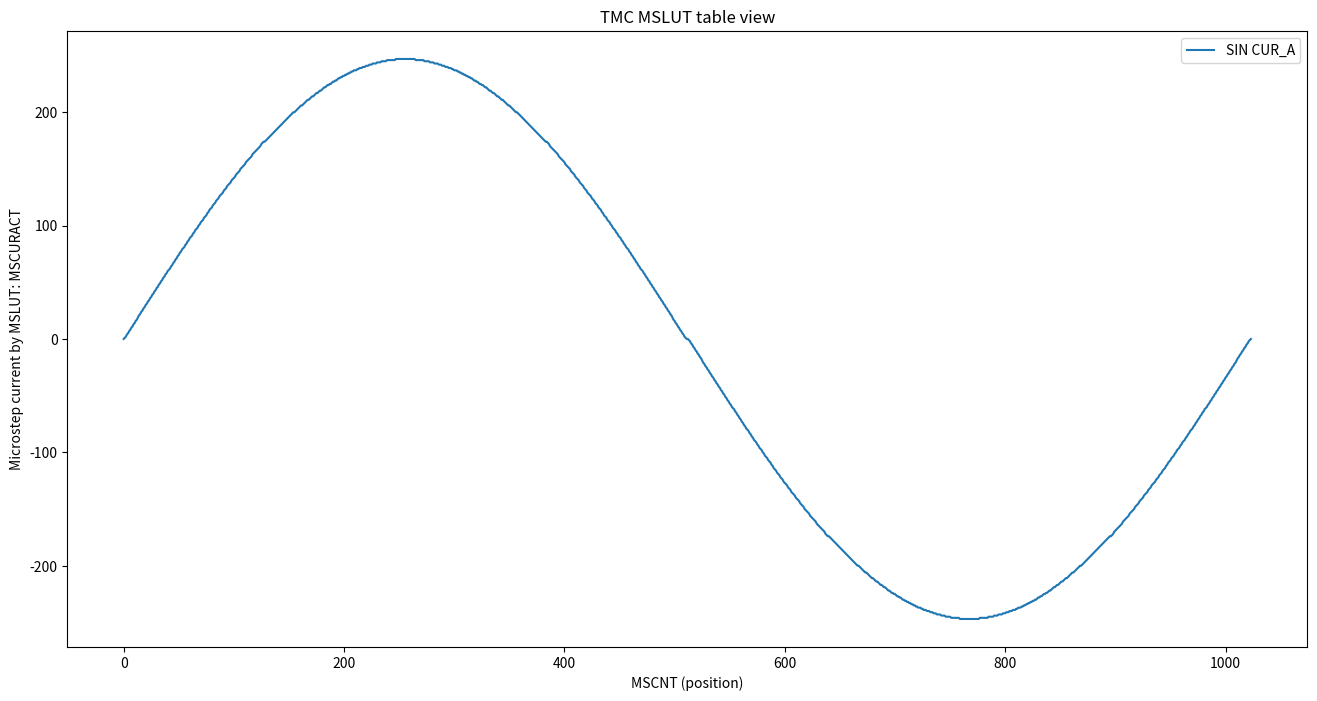

The matplotlib source for this figure:
#!/usr/bin/env python3
import matplotlib.pyplot as plt


def main():
    # Klipper TMC5160 default
    driver_MSLUT0 = 2863314260  # 0xAAAAB554
    driver_MSLUT1 = 1251300522  # 0x4A9554AA
    driver_MSLUT2 = 608774441  # 0x24492929
    driver_MSLUT3 = 269500962  # 0x10104222
    driver_MSLUT4 = 4227858431  # 0xFBFFFFFF
    driver_MSLUT5 = 3048961917  # 0xB5BB777D
    driver_MSLUT6 = 1227445590  # 0x49295556
    driver_MSLUT7 = 4211234  # 0x00404222

    # Width control bit coding W0…W3:
    # %00: MSLUT entry 0, 1 select: -1, +0
    # %01: MSLUT entry 0, 1 select: +0, +1
    # %10: MSLUT entry 0, 1 select: +1, +2
    # %11: MSLUT entry 0, 1 select: +2, +3
    driver_W0 = 2
    driver_W1 = 1
    driver_W2 = 1
    driver_W3 = 1
    # Unused, just for inmind decoding
    # _W_lookup_table = {0: {-1, 0}, 1: {0, +1}, 2: {1, 2}, 3: {2, 3}}
    # _W_Fast_offset_table = {0: -1, 1: 0, 2: 1, 3: 2}
    # offset = W - 1

    # The sine wave look-up table can be divided into up to
    # four segments using an individual step width control
    # entry Wx. The segment borders are selected by X1, X2
    # and X3.
    # Segment 0 goes from 0 to X1-1.
    # Segment 1 goes from X1 to X2-1.
    # Segment 2 goes from X2 to X3-1.
    # Segment 3 goes from X3 to 255.
    # For defined response the values shall satisfy:
    # 0<X1<X2<X3
    driver_X1 = 128
    driver_X2 = 255
    driver_X3 = 255
    driver_START_SIN = 0
    driver_START_SIN90 = 247
    # START_SIN90 gives the absolute current for
    # microstep table entry at positions 256
    _MSLUTS = [
        driver_MSLUT0,
        driver_MSLUT1,
        driver_MSLUT2,
        driver_MSLUT3,
        driver_MSLUT4,
        driver_MSLUT5,
        driver_MSLUT6,
        driver_MSLUT7,
    ]
    bit_diffs = []
    for mslut in _MSLUTS:
        for shift in range(0, 32):
            bit_val = (mslut >> shift) & 1
            bit_diffs.append(bit_val)

    decoded_val = []

    for i in range(0, 256):
        if i < driver_X1 - 1:
            # Segment 0
            offset = driver_W0 - 1
        elif i < driver_X2 - 1:
            # Segment 1
            offset = driver_W1 - 1
        elif i < driver_X3 - 1:
            # Segment 2
            offset = driver_W2 - 1
        else:
            # Segment 3
            offset = driver_W3 - 1
        bit = bit_diffs[i]
        bit_dec = bit + offset
        decoded_val.append(bit_dec)

    sin_value = [driver_START_SIN]
    for val in decoded_val:
        last = sin_value[-1]
        sin_value.append(last + val)

    if sin_value[-1] != driver_START_SIN90:
        print("Are you sure? End of 1/4 of sin is not in sync with 2 of 4")

    # Maybe i'm stupid, as last value is equal it can be ignored..? 257 -> 256
    sin_value.pop()
    positions = []
    sin_value_90 = sin_value.copy()
    sin_value_90.reverse()

    # Second half virtual
    sin_value_180 = [-i for i in sin_value]
    sin_value_270 = [-i for i in sin_value_90]

    for MSCNT in range(0, 1024):
        positions.append(MSCNT)

    plt.figure(figsize=[16, 8])
    plt.plot(
        positions,
        sin_value + sin_value_90 + sin_value_180 + sin_value_270,
        label="SIN CUR_A",
    )

    # Add labels and title
    plt.xlabel("MSCNT (position)")
    plt.ylabel("Microstep current by MSLUT: MSCURACT")
    plt.title("TMC MSLUT table view")
    plt.legend()

    plt.savefig("mslut-graph.png")


if __name__ == "__main__":
    main()
